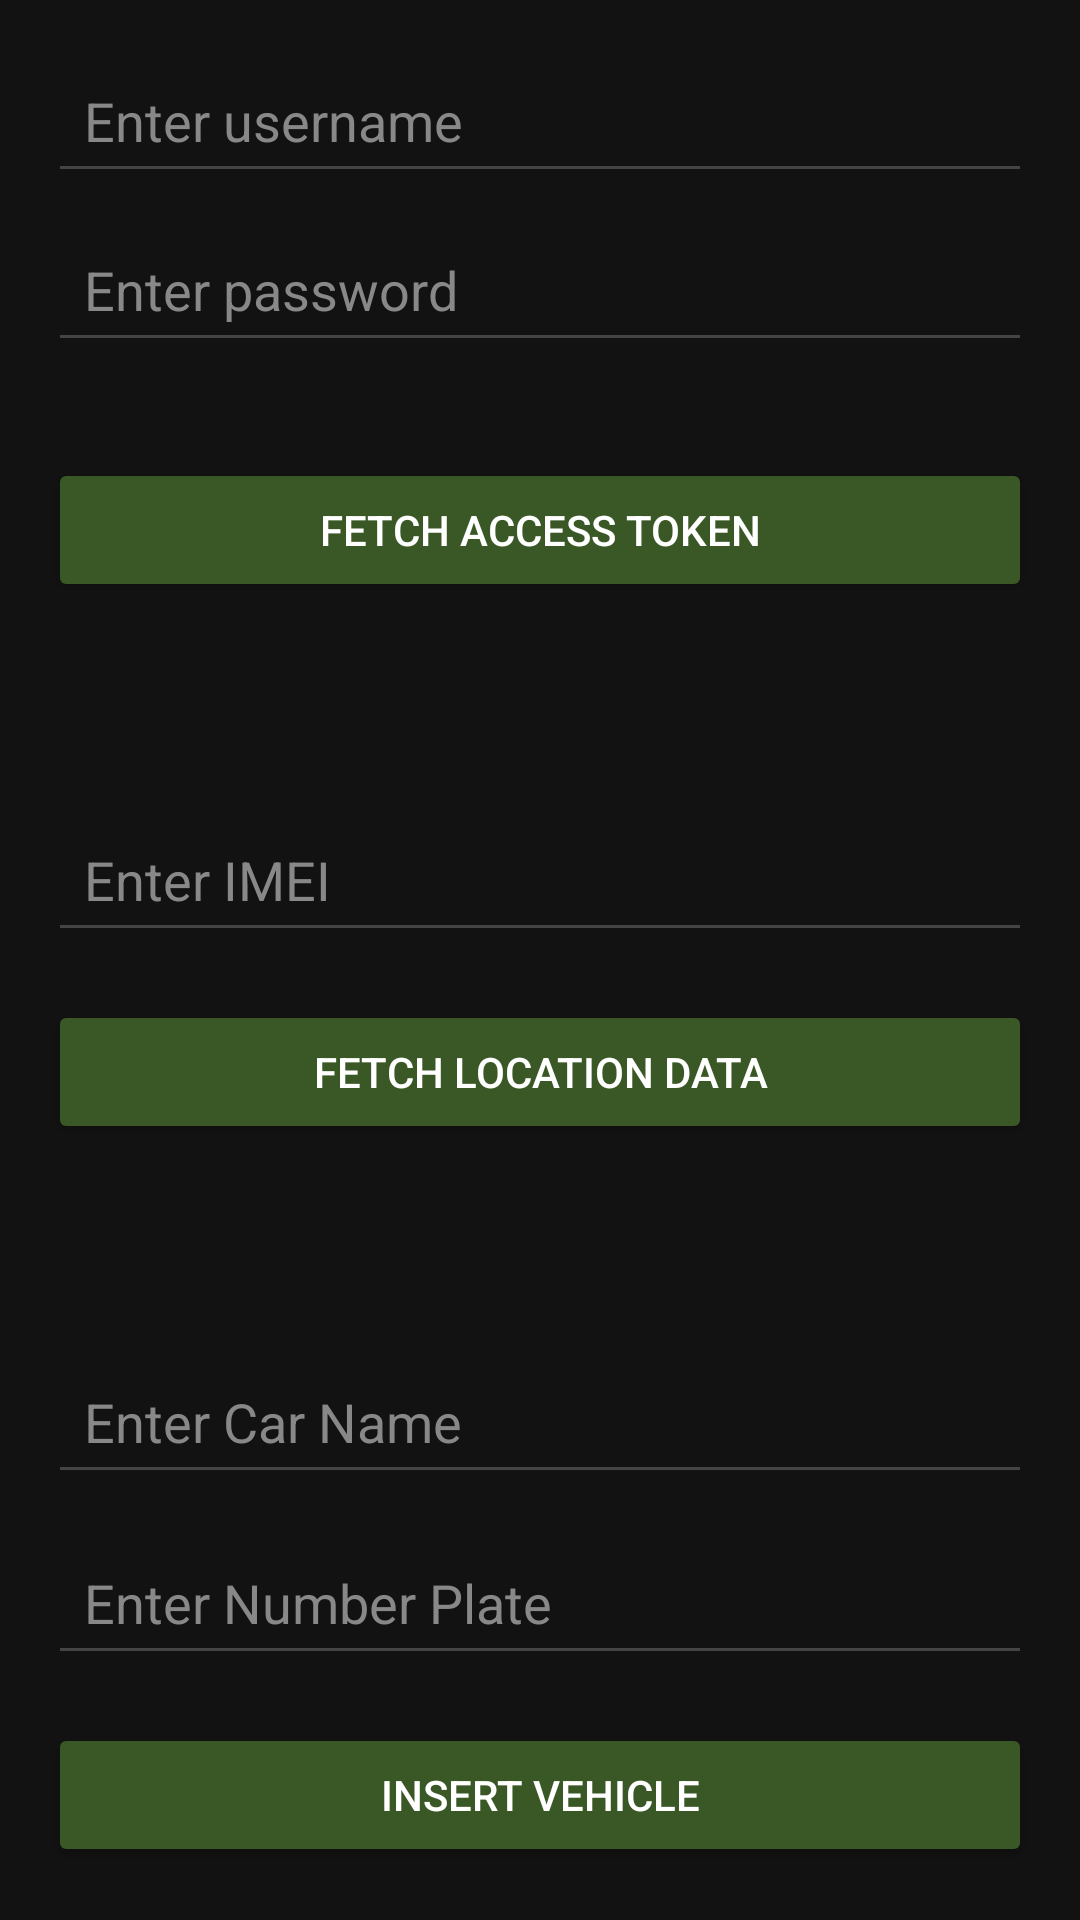

Reconstruct the res/layout file that produces this screen, plus the resources it refers to.
<!-- AndroidManifest.xml: application theme Theme.Cams -->
<!-- res/layout/activity_add_car.xml -->
<LinearLayout xmlns:android="http://schemas.android.com/apk/res/android"
    android:layout_width="match_parent"
    android:layout_height="match_parent"
    xmlns:tools="http://schemas.android.com/tools"
    android:orientation="vertical"
    android:padding="16dp"
    android:background="#121212"
    tools:context=".AddCar">

    
<EditText
android:id="@+id/usernameInput"
android:layout_width="match_parent"
android:layout_height="wrap_content"
android:hint="Enter username"
android:inputType="text"
android:textColor="#FFFFFF"
android:textColorHint="#888888"
android:backgroundTint="#444444"
android:padding="12dp"
android:layout_marginBottom="8dp" />

<EditText
android:id="@+id/passwordInput"
android:layout_width="match_parent"
android:layout_height="wrap_content"
android:hint="Enter password"
android:inputType="textPassword"
android:textColor="#FFFFFF"
android:textColorHint="#888888"
android:backgroundTint="#444444"
android:padding="12dp"
android:layout_marginBottom="16dp" />

    
<Button
android:id="@+id/fetchTokenButton"
android:layout_width="match_parent"
android:layout_height="wrap_content"
android:layout_marginTop="16dp"
android:backgroundTint="#3A5726"
android:textColor="#FFFFFF"
android:text="Fetch Access Token" />

    
<TextView
android:id="@+id/firstUriTextView"
android:layout_width="match_parent"
android:layout_height="wrap_content"
android:padding="8dp"
android:textColor="#FFFFFF"
android:textSize="18sp"
android:layout_marginTop="12dp"
android:visibility="visible" />

    
<EditText
android:id="@+id/imeiInput"
android:layout_width="match_parent"
android:layout_height="wrap_content"
android:hint="Enter IMEI"
android:inputType="number"
android:textColor="#FFFFFF"
android:textColorHint="#888888"
android:backgroundTint="#444444"
android:padding="12dp"
android:layout_marginTop="16dp"
android:visibility="visible" />

    
<Button
android:id="@+id/fetchLocationButton"
android:layout_width="match_parent"
android:layout_height="wrap_content"
android:layout_marginTop="16dp"
android:backgroundTint="#3A5726"
android:textColor="#FFFFFF"
android:text="Fetch Location Data"
android:visibility="visible" />

    
<TextView
android:id="@+id/secondUriTextView"
android:layout_width="match_parent"
android:layout_height="wrap_content"
android:padding="8dp"
android:textColor="#FFFFFF"
android:textSize="18sp"
android:layout_marginTop="12dp"
android:visibility="visible" />

    
<EditText
android:id="@+id/ModelInput"
android:layout_width="match_parent"
android:layout_height="wrap_content"
android:hint="Enter Car Name"
android:inputType="text"
android:textColor="#FFFFFF"
android:textColorHint="#888888"
android:backgroundTint="#444444"
android:padding="12dp"
android:layout_marginTop="16dp"
android:visibility="visible" />

    
<EditText
android:id="@+id/NumberplateInput"
android:layout_width="match_parent"
android:layout_height="wrap_content"
android:hint="Enter Number Plate"
android:inputType="text"
android:textColor="#FFFFFF"
android:textColorHint="#888888"
android:backgroundTint="#444444"
android:padding="12dp"
android:layout_marginTop="12dp"
android:visibility="visible" />

    
<Button
android:id="@+id/InsertVheicle"
android:layout_width="match_parent"
android:layout_height="wrap_content"
android:layout_marginTop="16dp"
android:backgroundTint="#3A5726"
android:textColor="#FFFFFF"
android:text="Insert Vehicle"
android:visibility="visible" />

    </LinearLayout>
<!-- resources referenced by this layout -->
<resources>
  <style name="Theme.Cams" parent="Base.Theme.Cams" />
  <style name="Base.Theme.Cams" parent="Theme.Material3.DayNight.NoActionBar">
          
          
      </style>
</resources>
